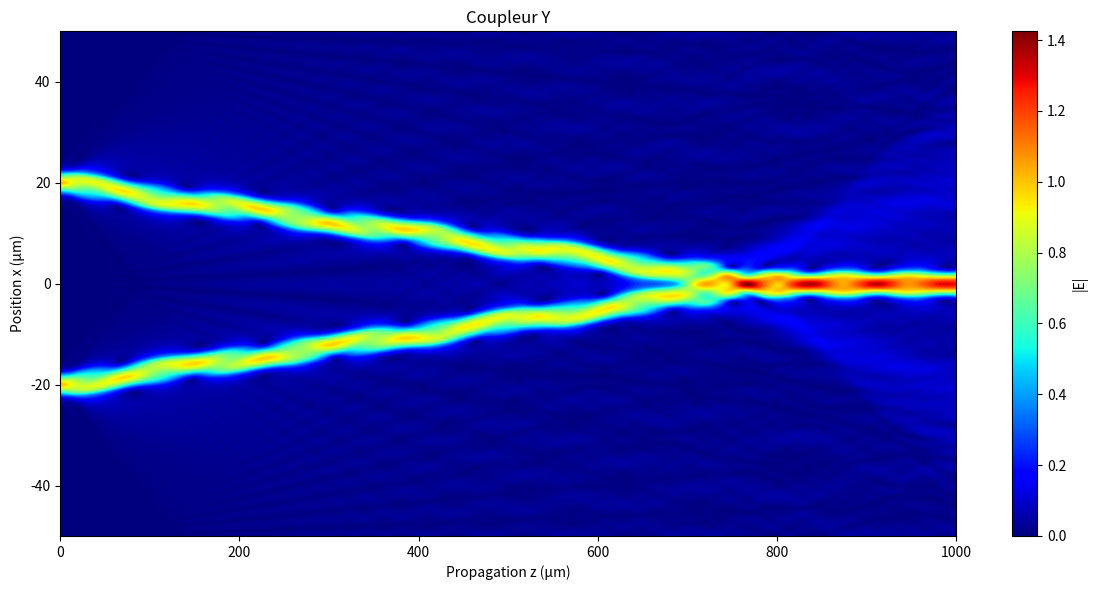
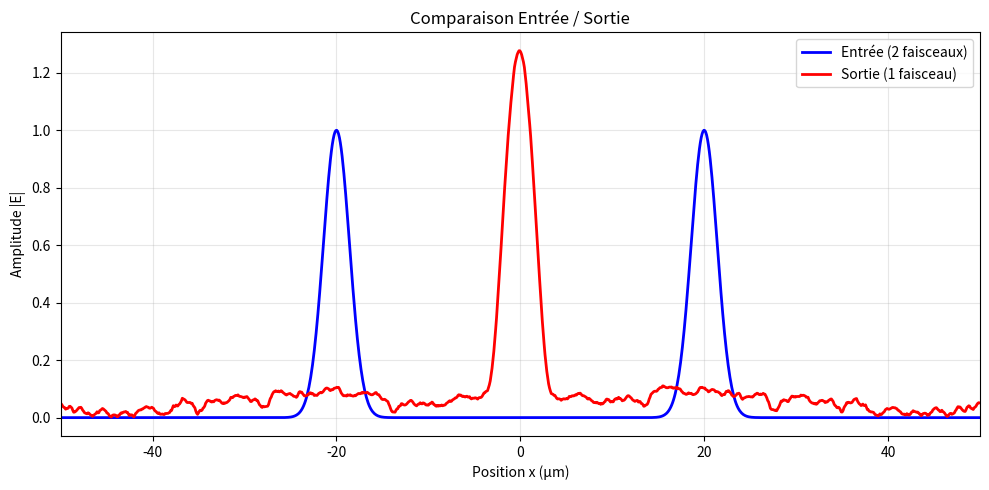

Write Python code to recreate these figures, in order.
# -*- coding: utf-8 -*-
"""
Created on Wed Dec 17 09:32:47 2025

[redacted]
"""

import numpy as np
from math import pi, tan, atan
import matplotlib.pyplot as plt

largeur = 100.e-6            
w0 = 2.e-6                   
lambd = 633.e-9              
k = 2*pi/lambd               
N = 1024                     
i = complex(0,1)             

n0 = 1.0                     
n1 = 1.01                    
LargeurGuide = 5.e-6         

LargeurGuidePt = int(N * LargeurGuide / largeur)
milieu = int((N-1)/2)

Lr = (pi*w0**2) / lambd      
dz = 0.1e-6   
# mettre le faisceau de depart  
# Distance
ecart_depart = 40.e-6         
z_rencontre = 800.e-6         
distance = 1000.e-6
Nb_cellules = int(distance/dz)

a = -(N-1)/2
b = (N-1)/2
x = np.linspace(a, b, N) * largeur/N
dx = largeur/N

# Angle de convergence
demi_ecart = ecart_depart / 2
theta = atan(demi_ecart / z_rencontre)

print(f"Angle : {np.degrees(theta):.2f}°")
print(f"Nombre de cellules : {Nb_cellules}")

# Source : 2 faisceaux séparés
pos_g = -demi_ecart
pos_d = +demi_ecart

y = np.exp(-(x - pos_g)**2 / w0**2) + np.exp(-(x - pos_d)**2 / w0**2)

nf = np.fft.fftshift(np.fft.fftfreq(N, d=dx))

MFR_dz = np.exp(1j * pi * lambd * dz * nf**2)
MFR_dz_2 = np.exp(1j * pi * lambd * dz/2 * nf**2)

TABLEAU = np.zeros([N, Nb_cellules], dtype=complex)
TABLEAU[:, 0] = y

# Première propagation AVEC fftshift
Y = np.fft.fftshift(np.fft.fft(y))
Sortie1 = Y * MFR_dz_2

# Paramètre du guide
dn = (n1/n0) - 1

for j in range(1, Nb_cellules):
    z_actuel = j * dz
    
    # Création dynamique du guide
    Lens = np.ones(N, dtype=complex)
    
    if z_actuel < z_rencontre:
        # Phase 1 : Les 2 guides convergent
        dist_restante = z_rencontre - z_actuel
        shift_m = dist_restante * tan(theta)
        shift_pt = int(shift_m / dx)
        
        c_haut = milieu + shift_pt
        c_bas = milieu - shift_pt
        
        # Guide du haut
        if 0 <= c_haut - LargeurGuidePt//2 and c_haut + LargeurGuidePt//2 < N:
            Lens[c_haut - LargeurGuidePt//2 : c_haut + LargeurGuidePt//2] = np.exp(-i * k * dz * dn)
        
        # Guide du bas
        if 0 <= c_bas - LargeurGuidePt//2 and c_bas + LargeurGuidePt//2 < N:
            Lens[c_bas - LargeurGuidePt//2 : c_bas + LargeurGuidePt//2] = np.exp(-i * k * dz * dn)
    
    else:
        # Un seul guide au centre
        Lens[milieu - LargeurGuidePt//2 : milieu + LargeurGuidePt//2] = np.exp(-i * k * dz * dn)
    

    # Propagation

    Sortie2 = np.fft.ifft(np.fft.ifftshift(Sortie1)) * Lens
    Sortie1 = np.fft.fftshift(np.fft.fft(Sortie2)) * MFR_dz
 
    TABLEAU[:, j] = Sortie2
    
    if j % (Nb_cellules//10) == 0:
        print(f"{int(j/Nb_cellules*100)}%")

# Dernière étape AVEC ifftshift
Sortie_Finale = np.fft.ifft(np.fft.ifftshift(Sortie1))
print("Terminé.")

# Pour le masque de sortie, on sélectionne les points qui sont dans les 2 guides
# Indices des centres
idx_g = milieu - int(demi_ecart / dx) 
idx_d = milieu + int(demi_ecart / dx)

masque_entree = np.zeros(N, dtype=bool)
# On allume les pixels du guide gauche
masque_entree[idx_g - LargeurGuidePt//2 : idx_g + LargeurGuidePt//2] = True
# On allume les pixels du guide droit
masque_entree[idx_d - LargeurGuidePt//2 : idx_d + LargeurGuidePt//2] = True

# Pour le masque de sortie, on sélectionne les points dans le guide central unique
masque_sortie = np.zeros(N, dtype=bool)
masque_sortie[milieu - LargeurGuidePt//2 : milieu + LargeurGuidePt//2] = True

# On ne somme que les pixels qui sont True dans les masques
Energie_Coeur_Entree = np.sum(np.abs(y[masque_entree])**2) * dx
Energie_Coeur_Sortie = np.sum(np.abs(Sortie_Finale[masque_sortie])**2) * dx

# 4. Calcul du Ratio
# Si ce nombre est < 100%, c'est que de la lumière est sortie du guide
Ratio_Conduit = Energie_Coeur_Sortie / Energie_Coeur_Entree * 100

print(f"Taux de conservation du conduit  : {Ratio_Conduit:.2f}%")

# Affichage

plt.figure(figsize=(12, 6))
plt.imshow(np.abs(TABLEAU), aspect='auto', cmap='jet', 
           extent=[0, distance*1e6, x.min()*1e6, x.max()*1e6], 
           origin='lower')

plt.xlabel('Propagation z (µm)')
plt.ylabel('Position x (µm)')
plt.title('Coupleur Y')
plt.colorbar(label='|E|')
plt.tight_layout()
plt.show()

# Comparaison 1D
plt.figure(figsize=(10, 5))
plt.plot(x*1e6, np.abs(y), 'b-', linewidth=2, label='Entrée (2 faisceaux)')
plt.plot(x*1e6, np.abs(Sortie_Finale), 'r-', linewidth=2, label='Sortie (1 faisceau)')


plt.xlabel('Position x (µm)')
plt.ylabel('Amplitude |E|')
plt.title('Comparaison Entrée / Sortie')
plt.legend()
plt.grid(True, alpha=0.3)
plt.xlim([-50, 50])
plt.tight_layout()
plt.show()
